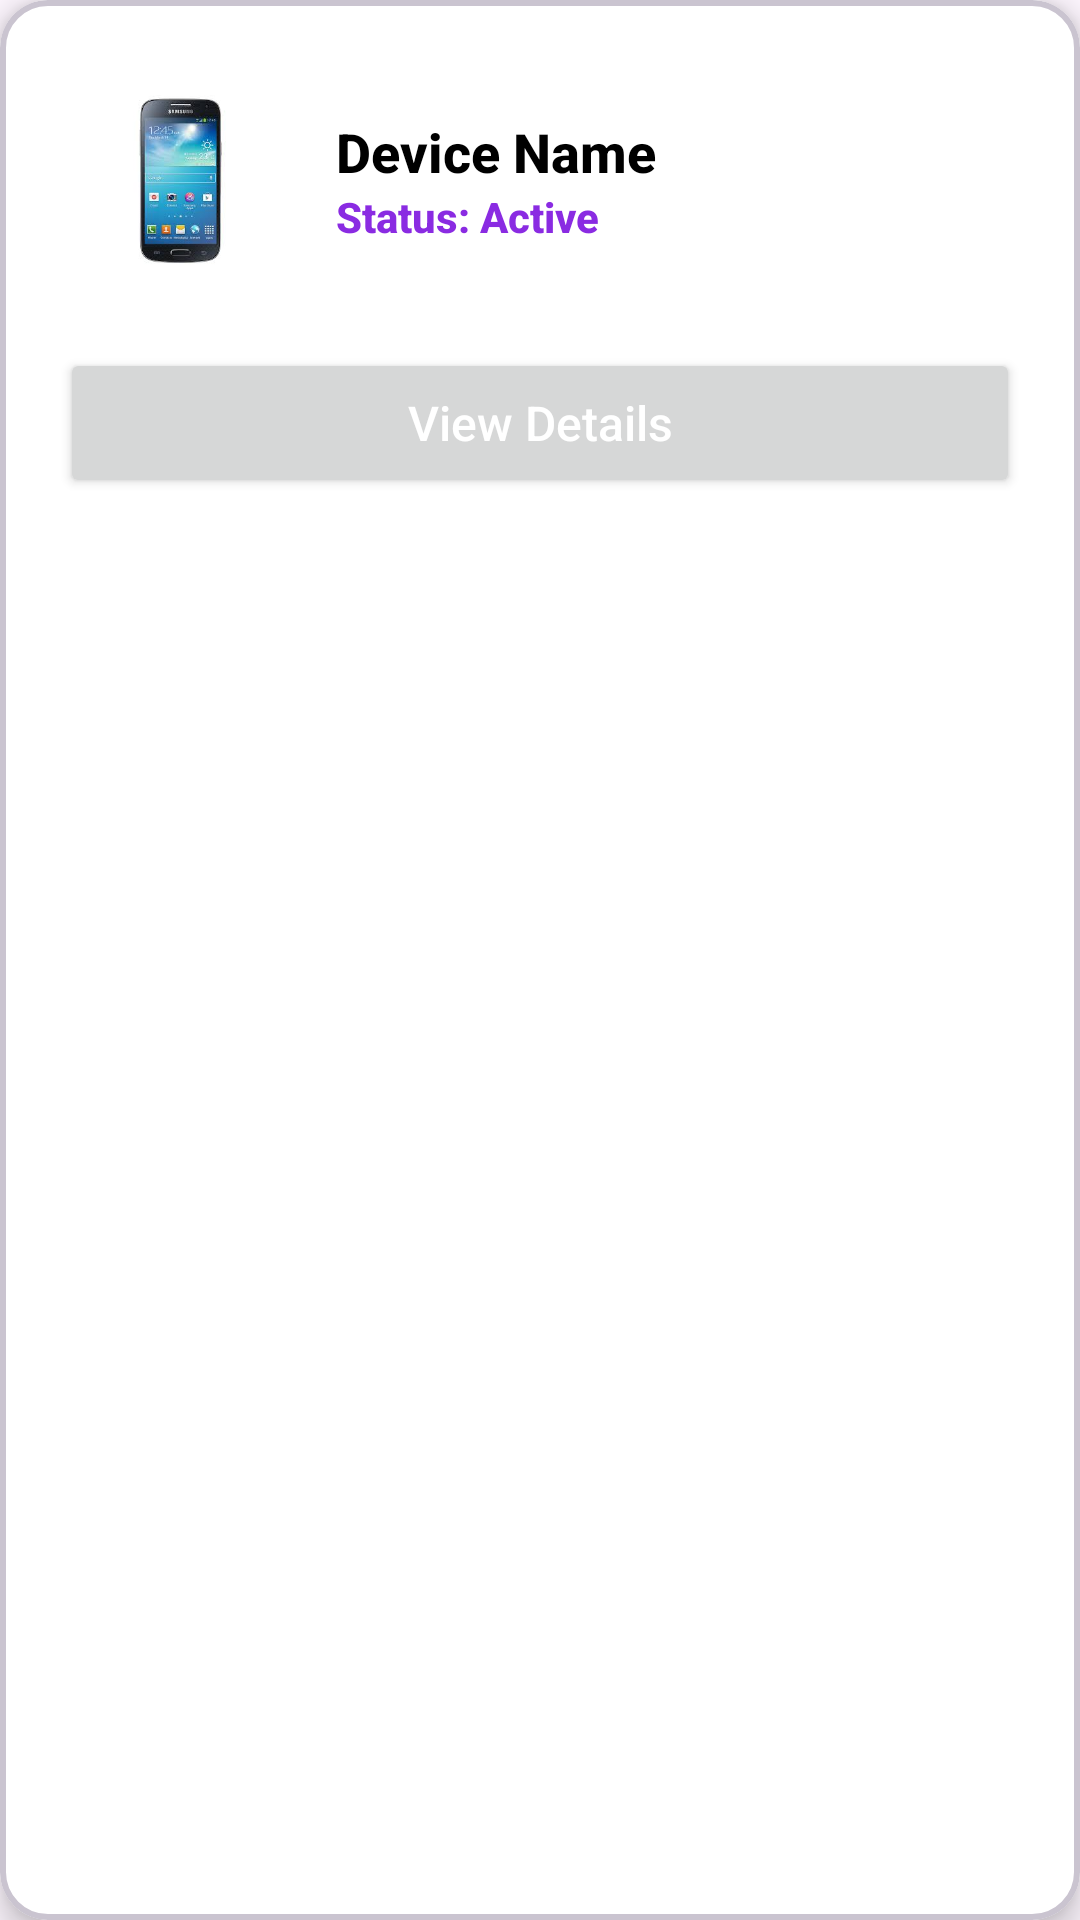

Write the Android layout XML for this screen, with the resource values it uses.
<!-- AndroidManifest.xml: application theme Theme.Tracking -->
<!-- res/layout/device_item.xml -->
<?xml version="1.0" encoding="utf-8"?>
<com.google.android.material.card.MaterialCardView
    xmlns:android="http://schemas.android.com/apk/res/android"
    xmlns:app="http://schemas.android.com/apk/res-auto"
    android:layout_width="match_parent"
    android:layout_height="wrap_content"
    android:layout_margin="12dp"
    app:cardCornerRadius="16dp"
    app:cardElevation="6dp"

    app:strokeWidth="2dp"
    app:cardBackgroundColor="@color/white">

    <LinearLayout
        android:layout_width="match_parent"
        android:layout_height="wrap_content"
        android:orientation="vertical"
        android:padding="20dp"
        android:gravity="center_vertical">

        
        <LinearLayout
            android:layout_width="match_parent"
            android:layout_height="wrap_content"
            android:orientation="horizontal"
            android:gravity="center_vertical">

            
            <FrameLayout
                android:layout_width="80dp"
                android:layout_height="80dp">

                <ImageView
                    android:id="@+id/deviceImage"
                    android:layout_width="match_parent"
                    android:layout_height="match_parent"
                    android:padding="10dp"
                    android:scaleType="centerInside"
                    android:src="@drawable/smartphone"
                    android:contentDescription="Device Image" />
            </FrameLayout>

            
            <LinearLayout
                android:layout_width="0dp"
                android:layout_height="wrap_content"
                android:layout_weight="1"
                android:orientation="vertical"
                android:paddingStart="12dp">

                
                <TextView
                    android:id="@+id/deviceName"
                    android:layout_width="wrap_content"
                    android:layout_height="wrap_content"
                    android:text="Device Name"
                    android:textSize="18sp"
                    android:textStyle="bold"
                    android:textColor="@android:color/black"
                    android:fontFamily="sans-serif-medium" />

                
                <TextView
                    android:id="@+id/deviceStatus"
                    android:layout_width="wrap_content"
                    android:layout_height="wrap_content"
                    android:text="Status: Active"
                    android:textSize="14sp"
                    android:textStyle="bold"
                    android:textColor="#8A2BE2"
                    android:fontFamily="sans-serif-medium" />
            </LinearLayout>
        </LinearLayout>

        
        <Button
            android:id="@+id/viewButton"
            android:layout_width="match_parent"
            android:layout_height="50dp"
            android:layout_marginTop="16dp"
            android:text="View Details"
            android:textAllCaps="false"
            android:textColor="@android:color/white"
            android:textSize="16sp"
            android:drawablePadding="8dp"
            android:elevation="6dp"
            android:gravity="center"
             />
    </LinearLayout>
</com.google.android.material.card.MaterialCardView>
<!-- resources referenced by this layout -->
<resources>
  <color name="white">#FFFFFFFF</color>
  <!-- drawable smartphone: png bitmap (drawable, 7723 bytes) -->
  <style name="Theme.Tracking" parent="Base.Theme.Tracking" />
  <style name="Base.Theme.Tracking" parent="Theme.Material3.DayNight.NoActionBar">
          
          
      </style>
</resources>
